The GitHub repository Kavya1245/RecycleVision contains a labelled image folder "processed" with 6 categories: cardboard, glass, metal, paper, plastic, trash. Examples follow, each with its label.

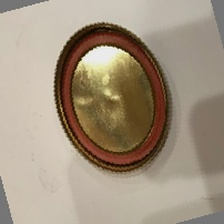
Label: metal

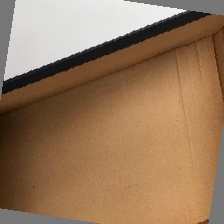
Label: cardboard

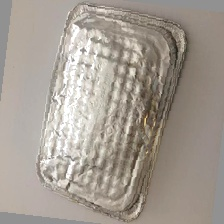
Label: metal

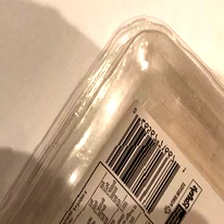
Label: plastic

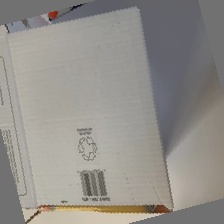
Label: cardboard

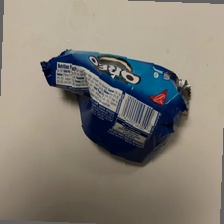
Label: trash
